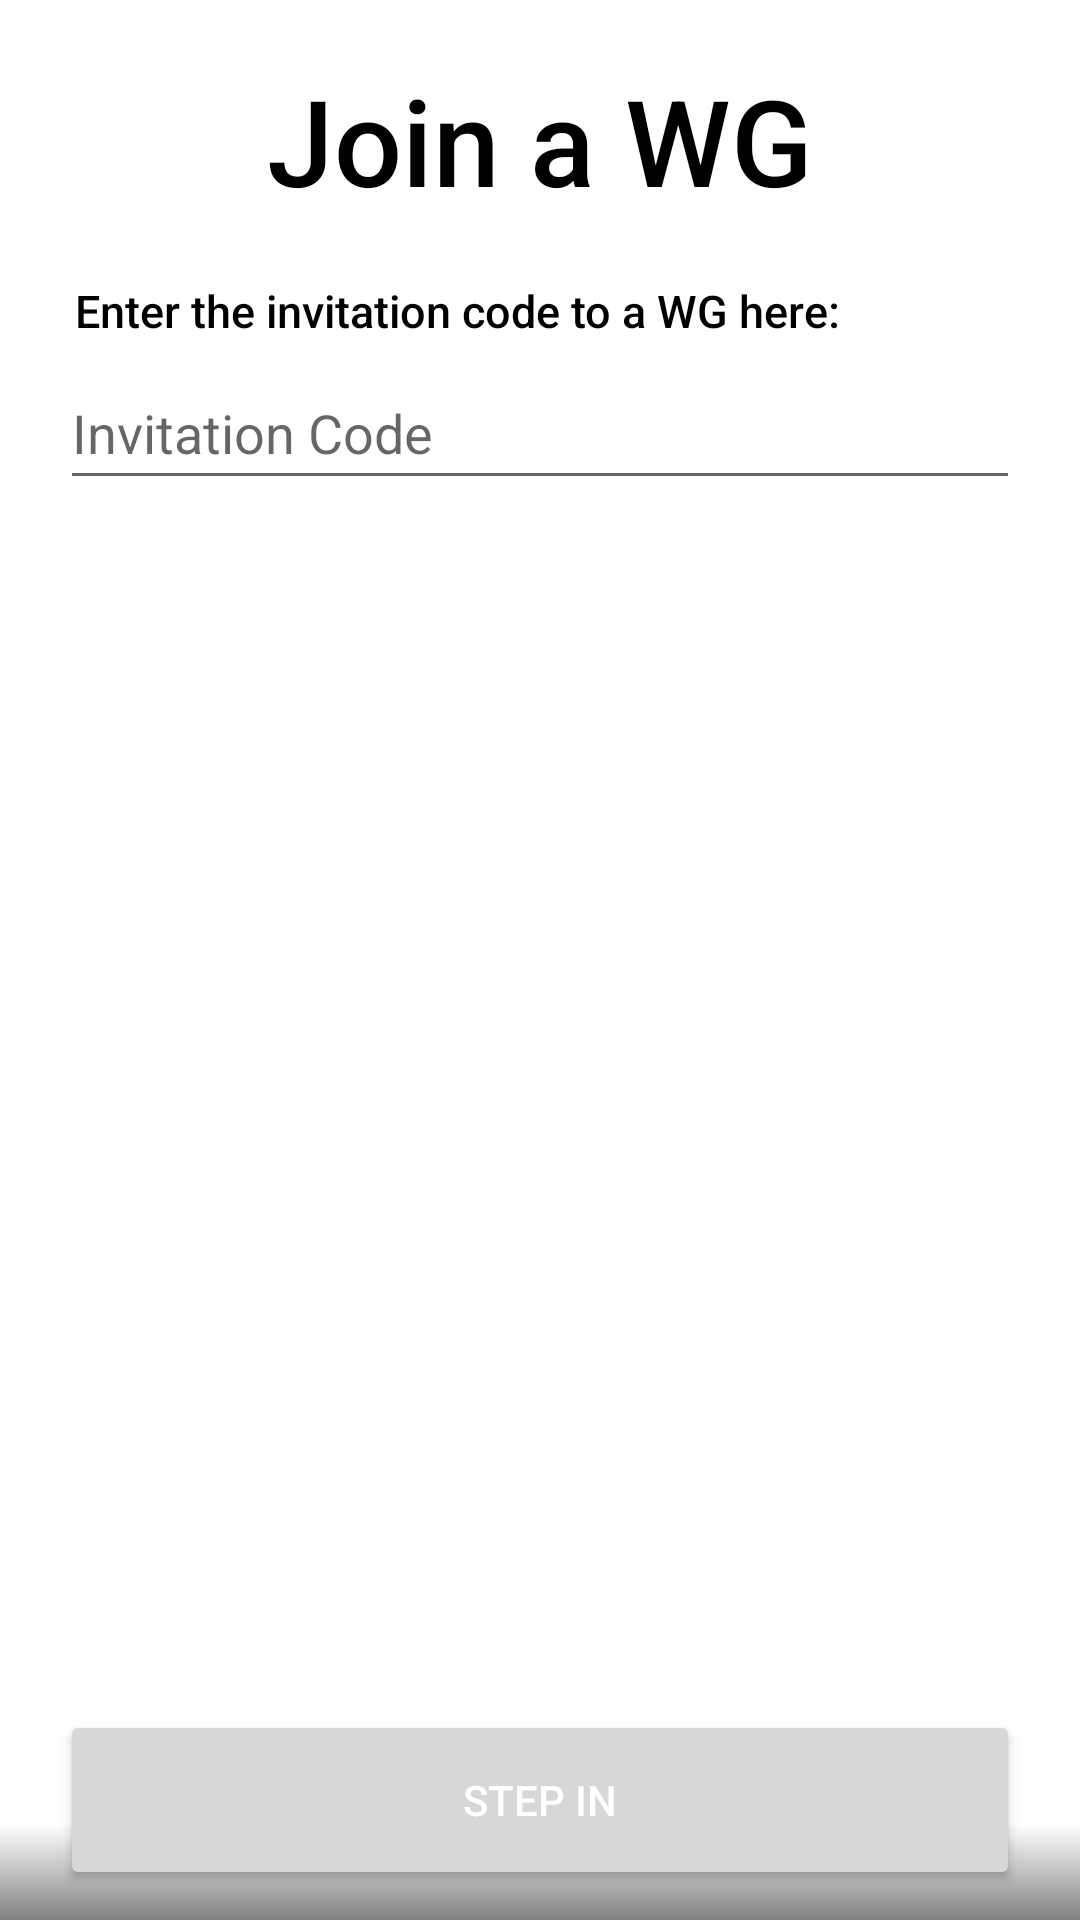

Write the Android layout XML for this screen, with the resource values it uses.
<!-- AndroidManifest.xml: application theme Theme.WGManager -->
<!-- res/layout/fragment_wg_join.xml -->
<?xml version="1.0" encoding="utf-8"?>
<RelativeLayout xmlns:android="http://schemas.android.com/apk/res/android"
    xmlns:tools="http://schemas.android.com/tools"
    android:layout_width="match_parent"
    android:layout_height="match_parent"
    android:orientation="vertical"
    tools:context=".ui.wg_root.fragments.WgJoinFragment"
    android:background="@drawable/grade_background">

    <TextView
        android:id="@+id/join_a_wg"
        android:layout_width="match_parent"
        android:layout_height="wrap_content"
        android:fontFamily="sans-serif-medium"
        android:layout_marginTop="20dp"
        android:text="@string/join"
        android:textAlignment="center"
        android:textColor="@color/black"
        android:textSize="40sp" />

    <TextView
        android:id="@+id/join_a_wg_hint"
        android:layout_below="@id/join_a_wg"
        android:layout_marginTop="20dp"
        android:layout_marginStart="25dp"
        android:layout_marginEnd="20dp"
        android:layout_width="match_parent"
        android:layout_height="wrap_content"
        android:fontFamily="sans-serif-medium"
        android:textColor="@color/black"
        android:textSize="15sp"
        android:text="Enter the invitation code to a WG here:" />


    <EditText
        android:id="@+id/wg_join_invitation_code_edit_text"
        android:layout_width="match_parent"
        android:layout_height="wrap_content"
        android:layout_below="@id/join_a_wg_hint"
        android:layout_marginStart="20dp"
        android:layout_marginTop="5dp"
        android:layout_marginEnd="20dp"
        android:hint="@string/invitation_code"
        android:importantForAutofill="no"
        android:inputType="text"
        android:textColor="@color/black"
        android:minHeight="48dp" />

    <Button
        android:id="@+id/wg_join_button_submit"
        android:layout_width="match_parent"
        android:layout_height="60dp"
        android:layout_marginBottom="10dp"
        android:layout_alignParentBottom="true"
        android:layout_marginStart="20dp"
        android:layout_marginEnd="20dp"
        android:text="@string/step_in"
        android:textColor="#FFFFFF" />

</RelativeLayout>
<!-- resources referenced by this layout -->
<resources>
  <color name="black">#FF000000</color>
  <!-- drawable grade_background (drawable) -->
  <?xml version="1.0" encoding="UTF-8"?>
  <vector xmlns:android="http://schemas.android.com/apk/res/android"
  xmlns:aapt="http://schemas.android.com/aapt"
  android:width="100dp"
  android:height="100dp"
  android:viewportHeight="100"
  android:viewportWidth="100">
  
      <path
          android:pathData="M0,0 H100 V200 H0">
          <aapt:attr name="android:fillColor">
              <gradient
                  android:endColor="@color/white"
                  android:endX="100"
                  android:endY="95"
                  android:startColor="@color/transparent_Black"
                  android:startX="100"
                  android:startY="100"
                  android:type="linear" />
          </aapt:attr>
      </path>
  </vector>
  <string name="invitation_code">Invitation Code</string>
  <string name="join">Join a WG</string>
  <string name="step_in">Step in</string>
  <style name="Theme.WGManager" parent="Theme.MaterialComponents.DayNight.NoActionBar">
          
          <item name="colorPrimary">@color/blue_primary</item>
          <item name="colorPrimaryVariant">@color/blue_primary_variant</item>
          <item name="colorOnPrimary">@color/white</item>
          
          <item name="colorSecondary">@color/blue_secondary</item>
          <item name="colorSecondaryVariant">@color/blue_secondary_variant</item>
          <item name="colorOnSecondary">@color/black</item>
          
          <item name="android:statusBarColor">?attr/colorPrimaryVariant</item>
          
      </style>
  <color name="white">#FFFFFFFF</color>
  <color name="transparent_Black">#7D000000</color>
  <color name="blue_primary">#FF000080</color>
  <color name="blue_primary_variant">#FF0000A0</color>
  <color name="blue_secondary">#FF4682B4</color>
  <color name="blue_secondary_variant">#FF4682D4</color>
</resources>
